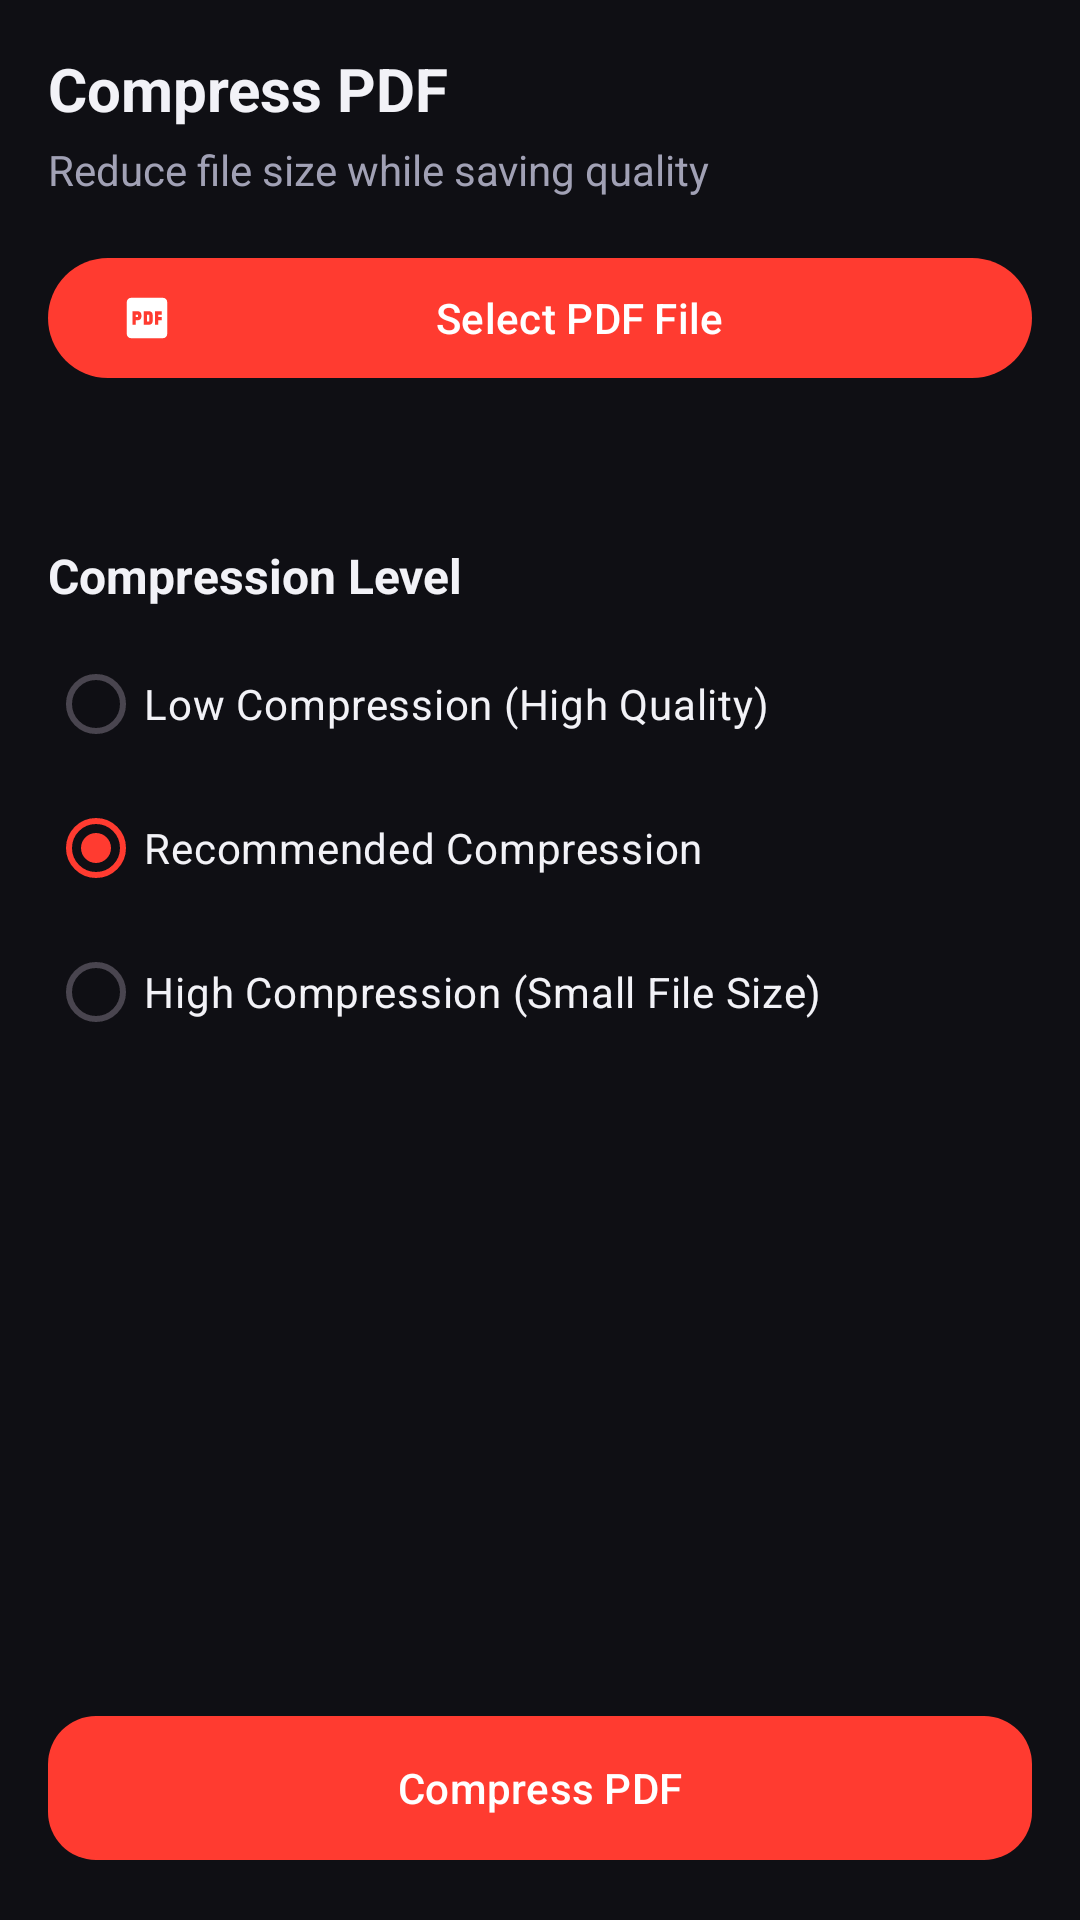

This screen was rendered from an Android layout file. Write that file and the resources it references.
<!-- AndroidManifest.xml: application theme Theme.PdfMasterPro -->
<!-- res/layout/fragment_compress_pdf.xml -->
<?xml version="1.0" encoding="utf-8"?>
<LinearLayout xmlns:android="http://schemas.android.com/apk/res/android"
    xmlns:app="http://schemas.android.com/apk/res-auto"
    android:layout_width="match_parent"
    android:layout_height="match_parent"
    android:background="@color/bg_dark"
    android:orientation="vertical"
    android:padding="16dp">

    <TextView
        android:layout_width="wrap_content"
        android:layout_height="wrap_content"
        android:text="@string/module_compress"
        android:textColor="@color/text_primary_dark"
        android:textSize="20sp"
        android:textStyle="bold" />

    <TextView
        android:layout_width="wrap_content"
        android:layout_height="wrap_content"
        android:layout_marginTop="4dp"
        android:text="@string/module_compress_desc"
        android:textColor="@color/text_secondary_dark"
        android:textSize="14sp" />

    <com.google.android.material.button.MaterialButton
        android:id="@+id/btn_select_pdf"
        android:layout_width="match_parent"
        android:layout_height="wrap_content"
        android:layout_marginTop="16dp"
        android:text="@string/select_pdf"
        app:icon="@drawable/ic_pdf_reader" />

    <TextView
        android:id="@+id/tv_selected_filename"
        android:layout_width="wrap_content"
        android:layout_height="wrap_content"
        android:layout_marginTop="8dp"
        android:textColor="@color/text_primary_dark"
        android:textSize="14sp"
        android:textStyle="bold" />

    <TextView
        android:layout_width="wrap_content"
        android:layout_height="wrap_content"
        android:layout_marginTop="24dp"
        android:text="Compression Level"
        android:textColor="@color/text_primary_dark"
        android:textSize="16sp"
        android:textStyle="bold" />

    <RadioGroup
        android:id="@+id/rg_compression_level"
        android:layout_width="match_parent"
        android:layout_height="wrap_content"
        android:layout_marginTop="8dp">

        <RadioButton
            android:id="@+id/rb_low"
            android:layout_width="wrap_content"
            android:layout_height="wrap_content"
            android:text="Low Compression (High Quality)"
            android:textColor="@color/text_primary_dark" />

        <RadioButton
            android:id="@+id/rb_medium"
            android:layout_width="wrap_content"
            android:layout_height="wrap_content"
            android:checked="true"
            android:text="Recommended Compression"
            android:textColor="@color/text_primary_dark" />

        <RadioButton
            android:id="@+id/rb_high"
            android:layout_width="wrap_content"
            android:layout_height="wrap_content"
            android:text="High Compression (Small File Size)"
            android:textColor="@color/text_primary_dark" />

    </RadioGroup>

    <View
        android:layout_width="match_parent"
        android:layout_height="0dp"
        android:layout_weight="1" />

    <com.google.android.material.button.MaterialButton
        android:id="@+id/btn_compress"
        android:layout_width="match_parent"
        android:layout_height="56dp"
        android:text="@string/module_compress"
        app:cornerRadius="16dp" />

</LinearLayout>
<!-- resources referenced by this layout -->
<resources>
  <color name="bg_dark">#0F0F14</color>
  <color name="text_primary_dark">#F2F2F7</color>
  <color name="text_secondary_dark">#A1A1B5</color>
  <!-- drawable ic_pdf_reader (drawable) -->
  <?xml version="1.0" encoding="utf-8"?>
  <vector xmlns:android="http://schemas.android.com/apk/res/android"
      android:width="24dp"
      android:height="24dp"
      android:viewportWidth="24"
      android:viewportHeight="24">
      <path
          android:fillColor="#FF3B30"
          android:pathData="M19,3H5C3.9,3 3,3.9 3,5v14c0,1.1 0.9,2 2,2h14c1.1,0 2,-0.9 2,-2V5C21,3.9 20.1,3 19,3zM9.5,11.5c0,0.83 -0.67,1.5 -1.5,1.5H7v2H5.5V9H8c0.83,0 1.5,0.67 1.5,1.5v1zM14.5,13.5c0,0.83 -0.67,1.5 -1.5,1.5h-2.5V9H13c0.83,0 1.5,0.67 1.5,1.5v3zM18.5,10.5H17v1h1.5V13H17v2h-1.5V9h3v1.5zM7,10.5h1v1H7v-1zM12,10.5h1v3h-1v-3z"/>
  </vector>
  <string name="module_compress">Compress PDF</string>
  <string name="module_compress_desc">Reduce file size while saving quality</string>
  <string name="select_pdf">Select PDF File</string>
  <style name="Theme.PdfMasterPro" parent="Theme.Material3.DayNight.NoActionBar">
          
          <item name="colorPrimary">@color/primary</item>
          <item name="colorOnPrimary">@color/on_primary</item>
          <item name="colorPrimaryContainer">@color/primary_container</item>
          <item name="colorOnPrimaryContainer">@color/on_primary_container</item>
  
          <item name="colorSecondary">@color/secondary</item>
          <item name="colorOnSecondary">@color/on_secondary</item>
  
          <item name="android:statusBarColor">@color/bg_dark</item>
          <item name="android:navigationBarColor">@color/bg_dark</item>
          <item name="android:windowBackground">@color/bg_dark</item>
  
          
          <item name="materialCardViewStyle">@style/Widget.PdfMasterPro.CardView</item>
      </style>
  <color name="primary">#FF3B30</color>
  <color name="on_primary">#FFFFFF</color>
  <color name="primary_container">#3D1418</color>
  <color name="on_primary_container">#FFDAD6</color>
  <color name="secondary">#8C9EFF</color>
  <color name="on_secondary">#00105C</color>
  <style name="Widget.PdfMasterPro.CardView" parent="Widget.Material3.CardView.Filled">
          <item name="cardBackgroundColor">@color/card_bg_dark</item>
          <item name="strokeColor">@color/card_stroke_dark</item>
          <item name="strokeWidth">1dp</item>
          <item name="cardCornerRadius">16dp</item>
          <item name="cardElevation">2dp</item>
      </style>
  <color name="card_bg_dark">#1F1F2B</color>
  <color name="card_stroke_dark">#2F2F42</color>
</resources>
